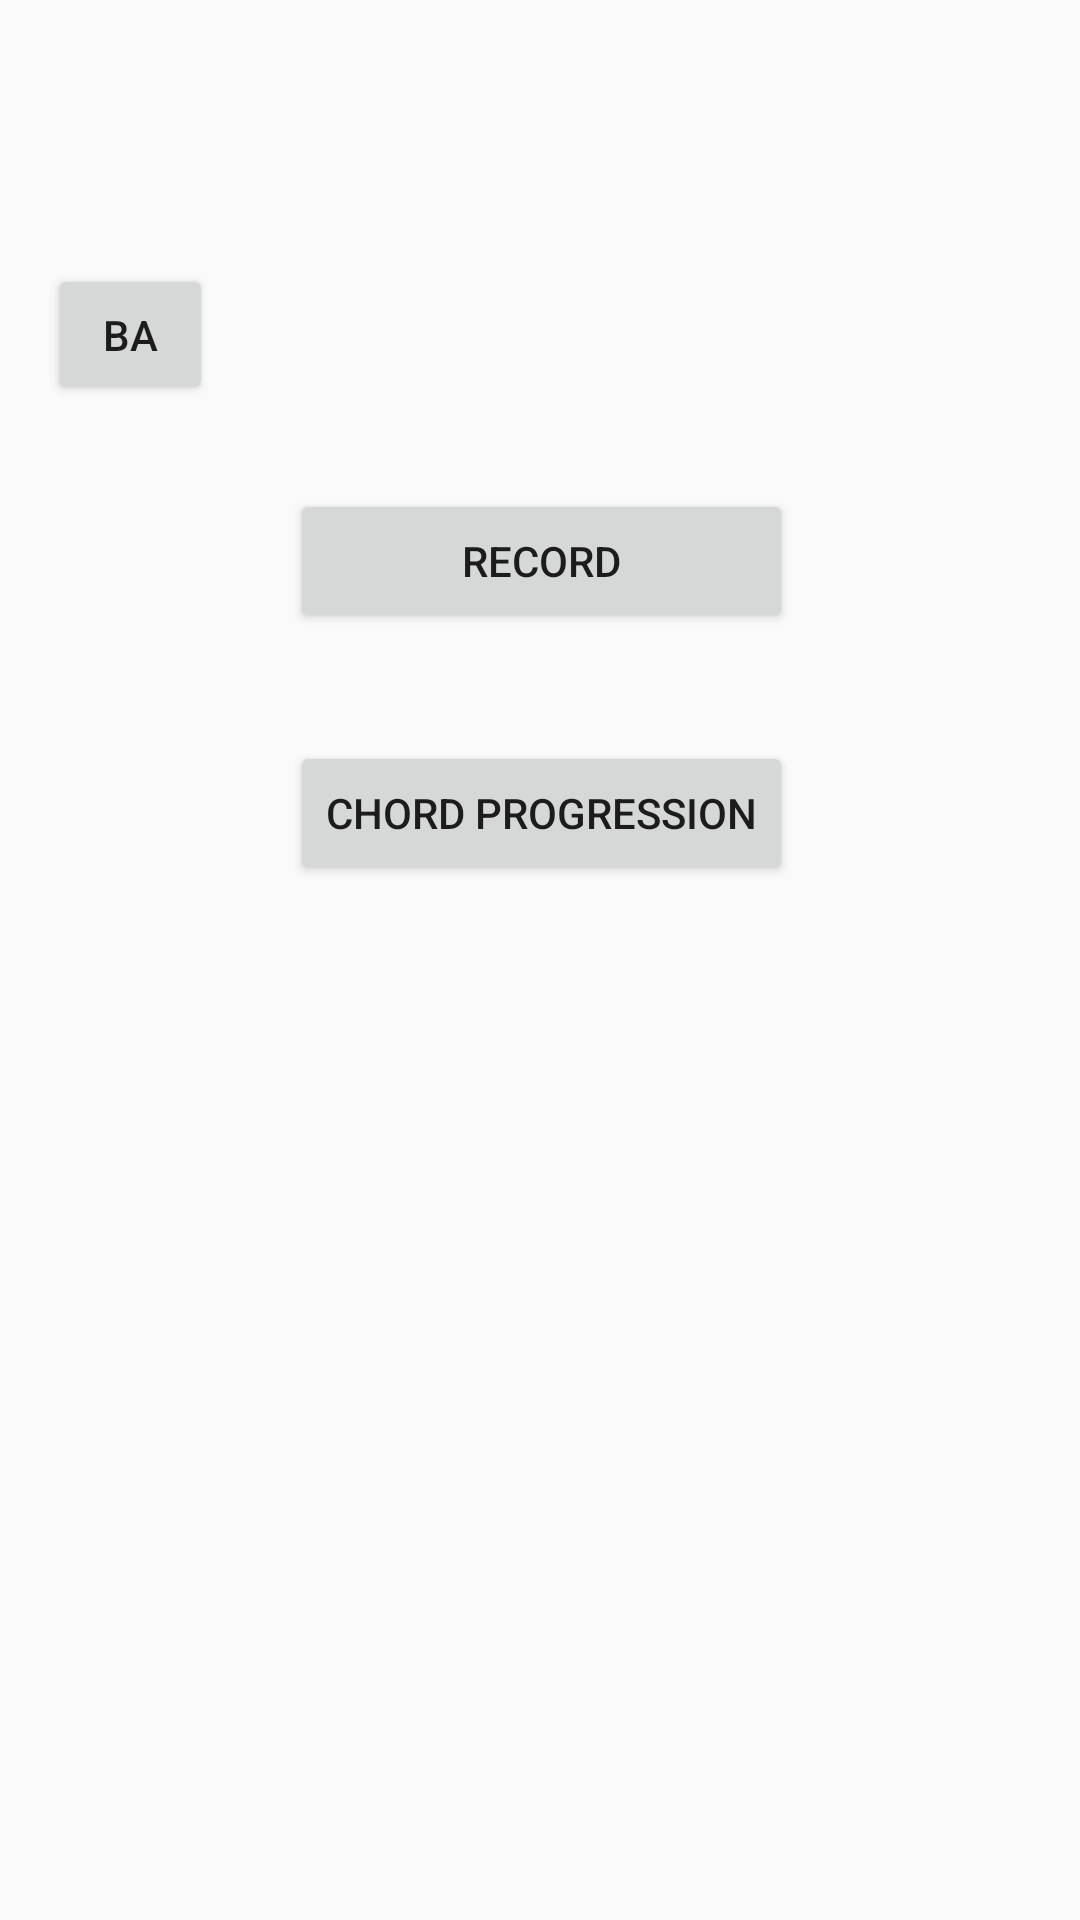

The Android layout XML behind this screen, and the referenced resources:
<!-- AndroidManifest.xml: application theme AppTheme -->
<!-- res/layout/activity_main.xml -->
<?xml version="1.0" encoding="utf-8"?>
<android.support.constraint.ConstraintLayout xmlns:android="http://schemas.android.com/apk/res/android"
    xmlns:app="http://schemas.android.com/apk/res-auto"
    xmlns:tools="http://schemas.android.com/tools"
    android:layout_width="match_parent"
    android:layout_height="match_parent"
    tools:context=".MainActivity">

    <TextView
        android:id="@+id/showFile"
        android:layout_width="wrap_content"
        android:layout_height="wrap_content"
        android:layout_marginTop="108dp"
        android:text=""
        app:layout_constraintEnd_toEndOf="@+id/recordButton"
        app:layout_constraintHorizontal_bias="0.49"
        app:layout_constraintStart_toStartOf="@+id/recordButton"
        app:layout_constraintTop_toTopOf="parent" />

    <Button
        android:id="@+id/recordButton"
        android:layout_width="0dp"
        android:layout_height="wrap_content"
        android:layout_marginTop="36dp"
        android:onClick="onRecord"
        android:text="Record"
        app:layout_constraintEnd_toEndOf="@+id/chordButton"
        app:layout_constraintHorizontal_bias="0.0"
        app:layout_constraintStart_toStartOf="@+id/chordButton"
        app:layout_constraintTop_toBottomOf="@+id/showFile" />

    <Button
        android:id="@+id/chordButton"
        android:layout_width="wrap_content"
        android:layout_height="wrap_content"
        android:layout_marginStart="8dp"
        android:layout_marginLeft="8dp"
        android:layout_marginTop="36dp"
        android:layout_marginEnd="8dp"
        android:layout_marginRight="8dp"
        android:onClick="onChord"
        android:text="Chord Progression"
        app:layout_constraintEnd_toEndOf="parent"
        app:layout_constraintHorizontal_bias="0.502"
        app:layout_constraintStart_toStartOf="parent"
        app:layout_constraintTop_toBottomOf="@+id/recordButton" />

    <Button
        android:id="@+id/back_to_save_list"
        android:layout_width="55dp"
        android:layout_height="47dp"
        android:layout_marginStart="16dp"
        android:layout_marginLeft="16dp"
        android:layout_marginTop="68dp"
        android:layout_marginBottom="8dp"
        android:onClick="onBack"
        android:text="BA"
        app:layout_constraintBottom_toTopOf="@+id/recordButton"
        app:layout_constraintStart_toStartOf="parent"
        app:layout_constraintTop_toTopOf="parent" />



</android.support.constraint.ConstraintLayout>
<!-- resources referenced by this layout -->
<resources>
  <style name="AppTheme" parent="Theme.AppCompat.Light.DarkActionBar">
          
          <item name="colorPrimary">@color/colorPrimary</item>
          <item name="colorPrimaryDark">@color/colorPrimaryDark</item>
          <item name="colorAccent">@color/colorAccent</item>
      </style>
  <!-- not gathered from this repository: default colours our renderer supplied (Android Studio template values) -->
  <color name="colorPrimary">#FF6200EE</color>
  <color name="colorPrimaryDark">#FF3700B3</color>
  <color name="colorAccent">#FF03DAC5</color>
</resources>
